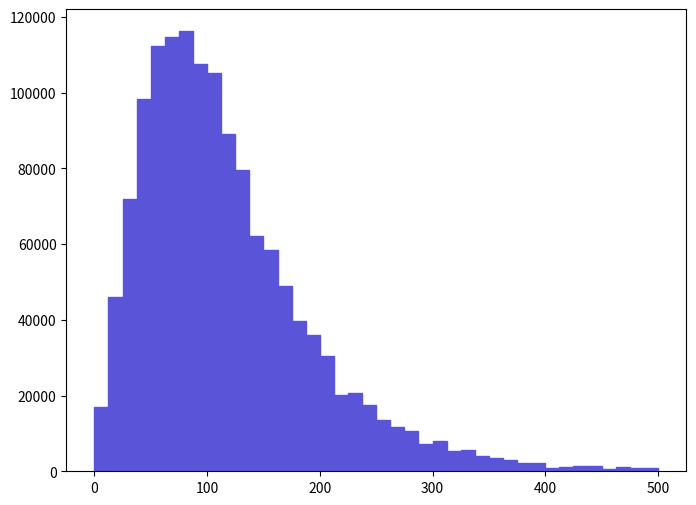

This chart was generated by the following Python code: (Note: this script raises an exception after producing the figure.)
def selection_3():

    # Library import
    import numpy
    import matplotlib
    import matplotlib.pyplot   as plt
    import matplotlib.gridspec as gridspec

    # Library version
    matplotlib_version = matplotlib.__version__
    numpy_version      = numpy.__version__

    # Histo binning
    xBinning = numpy.linspace(0.0,500.0,41,endpoint=True)

    # Creating data sequence: middle of each bin
    xData = numpy.array([6.25,18.75,31.25,43.75,56.25,68.75,81.25,93.75,106.25,118.75,131.25,143.75,156.25,168.75,181.25,193.75,206.25,218.75,231.25,243.75,256.25,268.75,281.25,293.75,306.25,318.75,331.25,343.75,356.25,368.75,381.25,393.75,406.25,418.75,431.25,443.75,456.25,468.75,481.25,493.75])

    # Creating weights for histo: y4_PT_0
    y4_PT_0_weights = numpy.array([17023.0035637,46086.6660338,71967.1748098,98401.269638,112241.110909,114870.728542,116254.674676,107535.574075,105182.805658,88990.175974,79717.4869215,62140.8911067,58542.5311764,48993.0329007,39581.9454355,36121.983918,30586.0494092,20206.1634567,20621.3672933,17576.5958148,13563.048245,11625.4674676,10518.2805658,7335.11547377,7888.70892465,5259.1392831,5535.93650845,4151.95238134,3459.96031778,2906.3668669,2075.97619067,2214.37480334,968.788888979,1107.18690176,1383.98412711,1383.98412711,691.992063556,1107.18690176,968.788888979,830.390476268])

    # Creating a new Canvas
    fig   = plt.figure(figsize=(8,6),dpi=80)
    frame = gridspec.GridSpec(1,1)
    pad   = fig.add_subplot(frame[0])

    # Creating a new Stack
    pad.hist(x=xData, bins=xBinning, weights=y4_PT_0_weights,\
             label="$unweighted\_events$", histtype="stepfilled", rwidth=1.0,\
             color="#5954d8", edgecolor="#5954d8", linewidth=1, linestyle="solid",\
             bottom=None, cumulative=False, normed=False, align="mid", orientation="vertical")


    # Axis
    plt.rc('text',usetex=False)
    plt.xlabel(r"$p_{T}$ $[ t~_{1} ]$ $(GeV/c)$ ",\
               fontsize=16,color="black")
    plt.ylabel(r"$\mathrm{Events}$ $(\mathcal{L}_{\mathrm{int}} = 10\ \mathrm{fb}^{-1})$ ",\
               fontsize=16,color="black")

    # Boundary of y-axis
    ymax=(y4_PT_0_weights).max()*1.1
    #ymin=0 # linear scale
    ymin=min([x for x in (y4_PT_0_weights) if x])/100. # log scale
    plt.gca().set_ylim(ymin,ymax)

    # Log/Linear scale for X-axis
    plt.gca().set_xscale("linear")
    #plt.gca().set_xscale("log",nonposx="clip")

    # Log/Linear scale for Y-axis
    #plt.gca().set_yscale("linear")
    plt.gca().set_yscale("log",nonposy="clip")

    # Saving the image
    plt.savefig('../../HTML/MadAnalysis5job_0/selection_3.png')
    plt.savefig('../../PDF/MadAnalysis5job_0/selection_3.png')
    plt.savefig('../../DVI/MadAnalysis5job_0/selection_3.eps')

# Running!
if __name__ == '__main__':
    selection_3()
